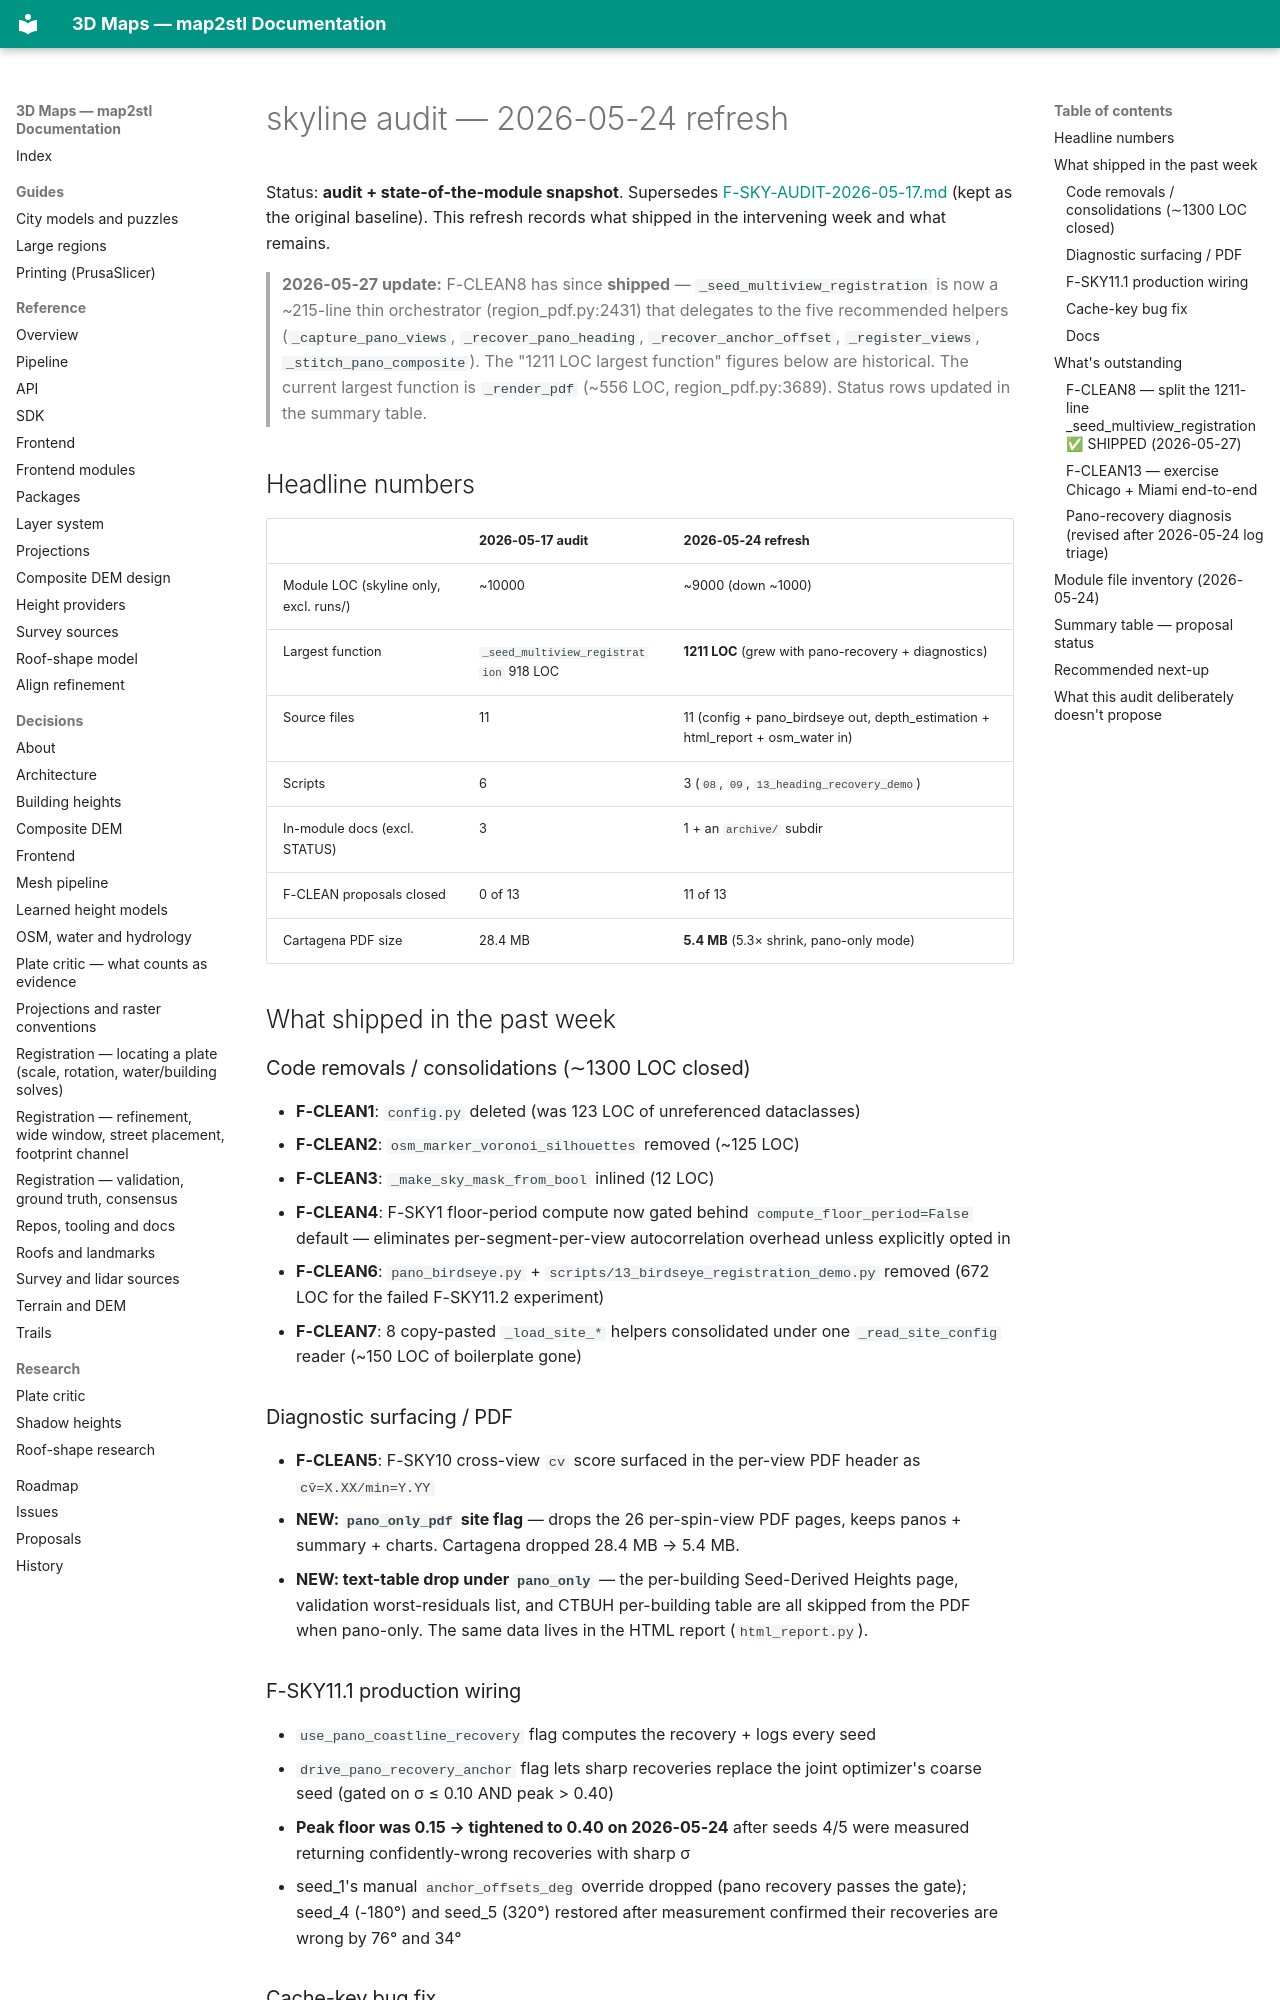

repository: EdgarCardenasDeLaHoz/map2stl · page: history/audits/F-SKY-AUDIT-2026-05-24/index.html · generator: mkdocs

# skyline audit — 2026-05-24 refresh

Status: **audit + state-of-the-module snapshot**. Supersedes
[F-SKY-AUDIT-2026-05-17.md](F-SKY-AUDIT-2026-05-17.md) (kept as the
original baseline). This refresh records what shipped in the
intervening week and what remains.

> **2026-05-27 update:** F-CLEAN8 has since **shipped** —
> `_seed_multiview_registration` is now a ~215-line thin orchestrator
> (region_pdf.py:2431) that delegates to the five recommended helpers
> (`_capture_pano_views`, `_recover_pano_heading`, `_recover_anchor_offset`,
> `_register_views`, `_stitch_pano_composite`). The "1211 LOC largest
> function" figures below are historical. The current largest function is
> `_render_pdf` (~556 LOC, region_pdf.py:3689). Status rows updated in the
> summary table.

## Headline numbers

| | 2026-05-17 audit | 2026-05-24 refresh |
|---|---|---|
| Module LOC (skyline only, excl. runs/) | ~10000 | ~9000 (down ~1000) |
| Largest function | `_seed_multiview_registration` 918 LOC | **1211 LOC** (grew with pano-recovery + diagnostics) |
| Source files | 11 | 11 (config + pano_birdseye out, depth_estimation + html_report + osm_water in) |
| Scripts | 6 | 3 (`08`, `09`, `13_heading_recovery_demo`) |
| In-module docs (excl. STATUS) | 3 | 1 + an `archive/` subdir |
| F-CLEAN proposals closed | 0 of 13 | 11 of 13 |
| Cartagena PDF size | 28.4 MB | **5.4 MB** (5.3× shrink, pano-only mode) |

## What shipped in the past week

### Code removals / consolidations (∼1300 LOC closed)
- **F-CLEAN1**: `config.py` deleted (was 123 LOC of unreferenced dataclasses)
- **F-CLEAN2**: `osm_marker_voronoi_silhouettes` removed (~125 LOC)
- **F-CLEAN3**: `_make_sky_mask_from_bool` inlined (12 LOC)
- **F-CLEAN4**: F-SKY1 floor-period compute now gated behind
  `compute_floor_period=False` default — eliminates per-segment-per-view
  autocorrelation overhead unless explicitly opted in
- **F-CLEAN6**: `pano_birdseye.py` + `scripts/13_birdseye_registration_demo.py`
  removed (672 LOC for the failed F-SKY11.2 experiment)
- **F-CLEAN7**: 8 copy-pasted `_load_site_*` helpers consolidated under
  one `_read_site_config` reader (~150 LOC of boilerplate gone)

### Diagnostic surfacing / PDF
- **F-CLEAN5**: F-SKY10 cross-view `cv` score surfaced in the per-view
  PDF header as `cv̄=X.XX/min=Y.YY`
- **NEW: `pano_only_pdf` site flag** — drops the 26 per-spin-view PDF
  pages, keeps panos + summary + charts. Cartagena dropped 28.4 MB → 5.4 MB.
- **NEW: text-table drop under `pano_only`** — the per-building Seed-Derived
  Heights page, validation worst-residuals list, and CTBUH per-building
  table are all skipped from the PDF when pano-only. The same data
  lives in the HTML report (`html_report.py`).

### F-SKY11.1 production wiring
- `use_pano_coastline_recovery` flag computes the recovery + logs every seed
- `drive_pano_recovery_anchor` flag lets sharp recoveries replace the joint
  optimizer's coarse seed (gated on σ ≤ 0.10 AND peak > 0.40)
- **Peak floor was 0.15 → tightened to 0.40 on 2026-05-24** after seeds 4/5
  were measured returning confidently-wrong recoveries with sharp σ
- seed_1's manual `anchor_offsets_deg` override dropped (pano recovery
  passes the gate); seed_4 (-180°) and seed_5 (320°) restored after
  measurement confirmed their recoveries are wrong by 76° and 34°

### Cache-key bug fix
The id-only `_VERT_CACHE` / `_GROUP_CACHE` caches in `pipeline.py` were
returning stale `building_idx_for_group` when a new buildings list of
different size landed at the same `id()` after a previous list's GC.
Symptom: `IndexError` deep in `_project_all_buildings_vectorized`.
Cache keys now include `len(buildings)`.
